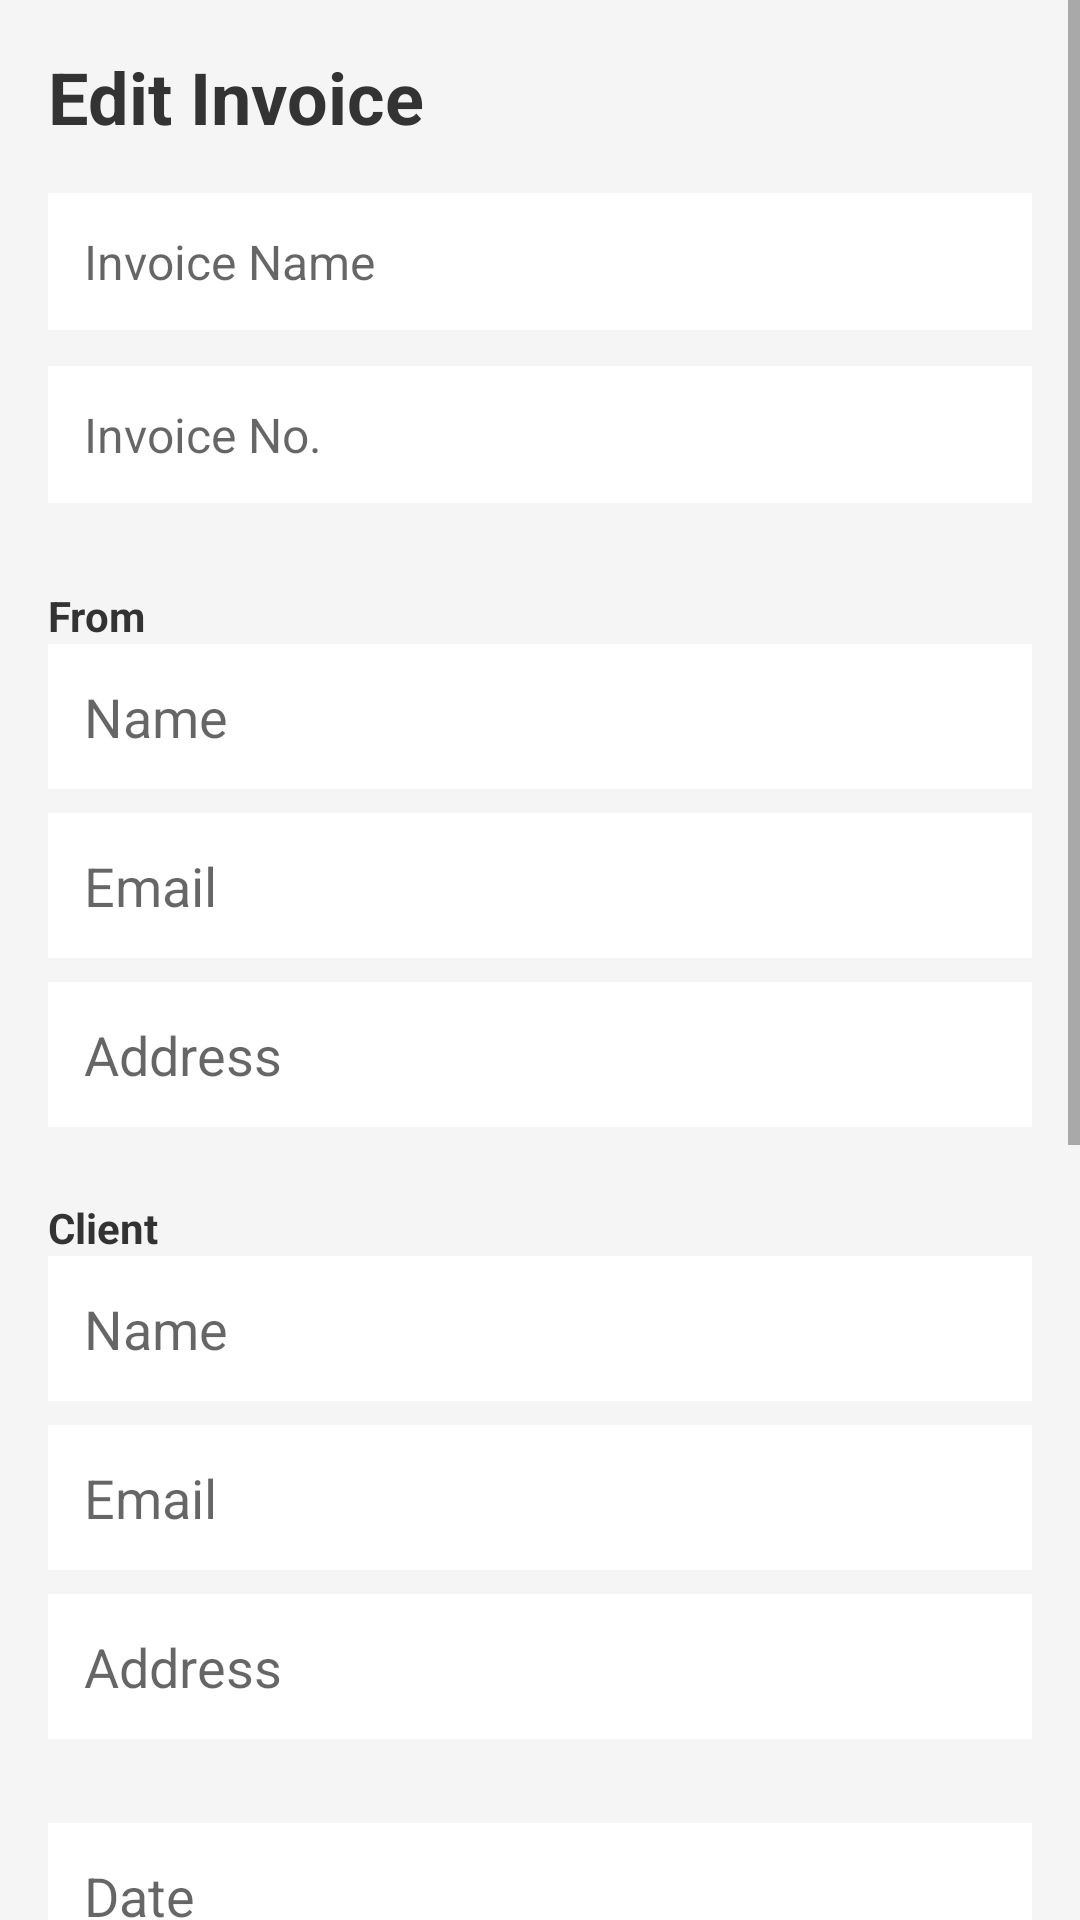

The Android layout XML behind this screen, and the referenced resources:
<!-- AndroidManifest.xml: application theme Theme.AccountingKo -->
<!-- res/layout/invoice_edit.xml -->
<?xml version="1.0" encoding="utf-8"?>
<ScrollView xmlns:android="http://schemas.android.com/apk/res/android"
    xmlns:app="http://schemas.android.com/apk/res-auto"
    android:layout_width="match_parent"
    android:layout_height="match_parent"
    android:background="#F5F5F5">

    <LinearLayout
        android:layout_width="match_parent"
        android:layout_height="wrap_content"
        android:orientation="vertical"
        android:padding="16dp">

        
        <TextView
            android:layout_width="wrap_content"
            android:layout_height="wrap_content"
            android:text="Edit Invoice"
            android:textSize="24sp"
            android:textStyle="bold"
            android:textColor="#333333"
            android:layout_marginBottom="16dp" />

        

        
        <EditText
            android:id="@+id/et_invoice_name"
            android:layout_width="match_parent"
            android:layout_height="wrap_content"
            android:hint="Invoice Name"
            android:background="@android:color/white"
            android:padding="12dp"
            android:textSize="16sp"
            android:layout_marginBottom="12dp" />

        
        <EditText
            android:id="@+id/et_invoice_number"
            android:layout_width="match_parent"
            android:layout_height="wrap_content"
            android:hint="Invoice No."
            android:background="@android:color/white"
            android:padding="12dp"
            android:textSize="16sp"
            android:layout_marginBottom="12dp" />

        
        <TextView
            android:layout_width="wrap_content"
            android:layout_height="wrap_content"
            android:text="From"
            android:textStyle="bold"
            android:textColor="#333333"
            android:layout_marginTop="16dp" />

        <EditText android:id="@+id/et_from_name" android:layout_width="match_parent" android:layout_height="wrap_content" android:hint="Name" android:background="@android:color/white" android:padding="12dp" android:layout_marginBottom="8dp" />
        <EditText android:id="@+id/et_from_email" android:layout_width="match_parent" android:layout_height="wrap_content" android:hint="Email" android:background="@android:color/white" android:padding="12dp" android:layout_marginBottom="8dp" />
        <EditText
            android:id="@+id/et_fromAddress"
            android:layout_width="match_parent"
            android:layout_height="wrap_content"
            android:hint="Address"
            android:background="@android:color/white"
            android:padding="12dp"
            android:layout_marginBottom="8dp"
            android:inputType="textLongMessage"/>

        
        <TextView
            android:layout_width="wrap_content"
            android:layout_height="wrap_content"
            android:text="Client"
            android:textStyle="bold"
            android:textColor="#333333"
            android:layout_marginTop="16dp" />

        <EditText android:id="@+id/et_client_name" android:layout_width="match_parent" android:layout_height="wrap_content" android:hint="Name" android:background="@android:color/white" android:padding="12dp" android:layout_marginBottom="8dp" />
        <EditText android:id="@+id/et_client_email" android:layout_width="match_parent" android:layout_height="wrap_content" android:hint="Email" android:background="@android:color/white" android:padding="12dp" android:layout_marginBottom="8dp" />
        <EditText
            android:id="@+id/et_clientAddress"
            android:layout_width="match_parent"
            android:layout_height="wrap_content"
            android:hint="Address"
            android:background="@android:color/white"
            android:padding="12dp"
            android:layout_marginBottom="8dp"
            android:inputType="textLongMessage"/>

        
        <EditText android:id="@+id/et_invoice_date" android:layout_width="match_parent" android:layout_height="wrap_content" android:hint="Date" android:background="@android:color/white" android:padding="12dp" android:layout_marginBottom="8dp" android:layout_marginTop="20dp" />
        <EditText android:id="@+id/et_due_date" android:layout_width="match_parent" android:layout_height="wrap_content" android:hint="Due Date" android:background="@android:color/white" android:padding="12dp" android:layout_marginBottom="12dp" />

        
        <EditText
            android:id="@+id/et_description"
            android:layout_width="match_parent"
            android:layout_height="wrap_content"
            android:layout_marginBottom="12dp"
            android:background="@android:color/white"
            android:hint="Item Name and Description"
            android:padding="12dp" />

        
        <LinearLayout
            android:layout_width="match_parent"
            android:layout_height="wrap_content"
            android:orientation="horizontal"
            android:weightSum="3"
            android:layout_marginBottom="12dp">

            <EditText
                android:id="@+id/et_quantity"
                android:layout_width="0dp"
                android:layout_height="wrap_content"
                android:layout_weight="1"
                android:hint="Quantity"
                android:background="@android:color/white"
                android:padding="12dp"
                android:inputType="numberDecimal" />

            <EditText
                android:id="@+id/et_rate"
                android:layout_width="0dp"
                android:layout_height="wrap_content"
                android:layout_weight="1"
                android:hint="Rate"
                android:background="@android:color/white"
                android:padding="12dp"
                android:layout_marginStart="8dp"
                android:inputType="numberDecimal" />

            <EditText
                android:id="@+id/et_amount"
                android:layout_width="0dp"
                android:layout_height="wrap_content"
                android:layout_weight="1"
                android:hint="Amount (₱)"
                android:background="@android:color/white"
                android:padding="12dp"
                android:layout_marginStart="8dp"
                android:inputType="numberDecimal"
                android:enabled="false" />
        </LinearLayout>

        
        <TextView
            android:id="@+id/tv_subtotal"
            android:layout_width="match_parent"
            android:layout_height="wrap_content"
            android:text="Subtotal: ₱0.00"
            android:textSize="16sp"
            android:textStyle="bold"
            android:textColor="#333333"
            android:gravity="end"
            android:layout_marginBottom="16dp" />

        
        <EditText
            android:id="@+id/et_notes"
            android:layout_width="match_parent"
            android:layout_height="wrap_content"
            android:hint="Notes"
            android:background="@android:color/white"
            android:padding="12dp"
            android:minLines="4"
            android:textSize="16sp"
            android:layout_marginBottom="24dp" />

        
        <Button
            android:id="@+id/btn_save_invoice"
            android:layout_width="match_parent"
            android:layout_height="wrap_content"
            android:backgroundTint="#2F1B14"
            android:elevation="4dp"
            android:padding="12dp"
            android:text="Save Changes"
            android:textColor="#F5F5DC"
            android:textStyle="bold"
            app:rippleColor="#8B4513" />
    </LinearLayout>
</ScrollView>
<!-- resources referenced by this layout -->
<resources>
  <style name="Theme.AccountingKo" parent="Theme.MaterialComponents.DayNight.DarkActionBar">
          
          <item name="colorPrimary">@color/teal_200</item>
          <item name="colorPrimaryVariant">@color/purple_700</item>
          <item name="colorOnPrimary">@color/white</item>
          
          <item name="colorSecondary">@color/teal_200</item>
          <item name="colorSecondaryVariant">@color/teal_700</item>
          <item name="colorOnSecondary">@color/black</item>
          
          <item name="android:statusBarColor">?attr/colorPrimaryVariant</item>
          
      </style>
  <color name="teal_200">#03DAC5</color>
  <color name="purple_700">#3700B3</color>
  <color name="white">#FFFFFFFF</color>
  <color name="teal_700">#018786</color>
  <color name="black">#FF000000</color>
</resources>
